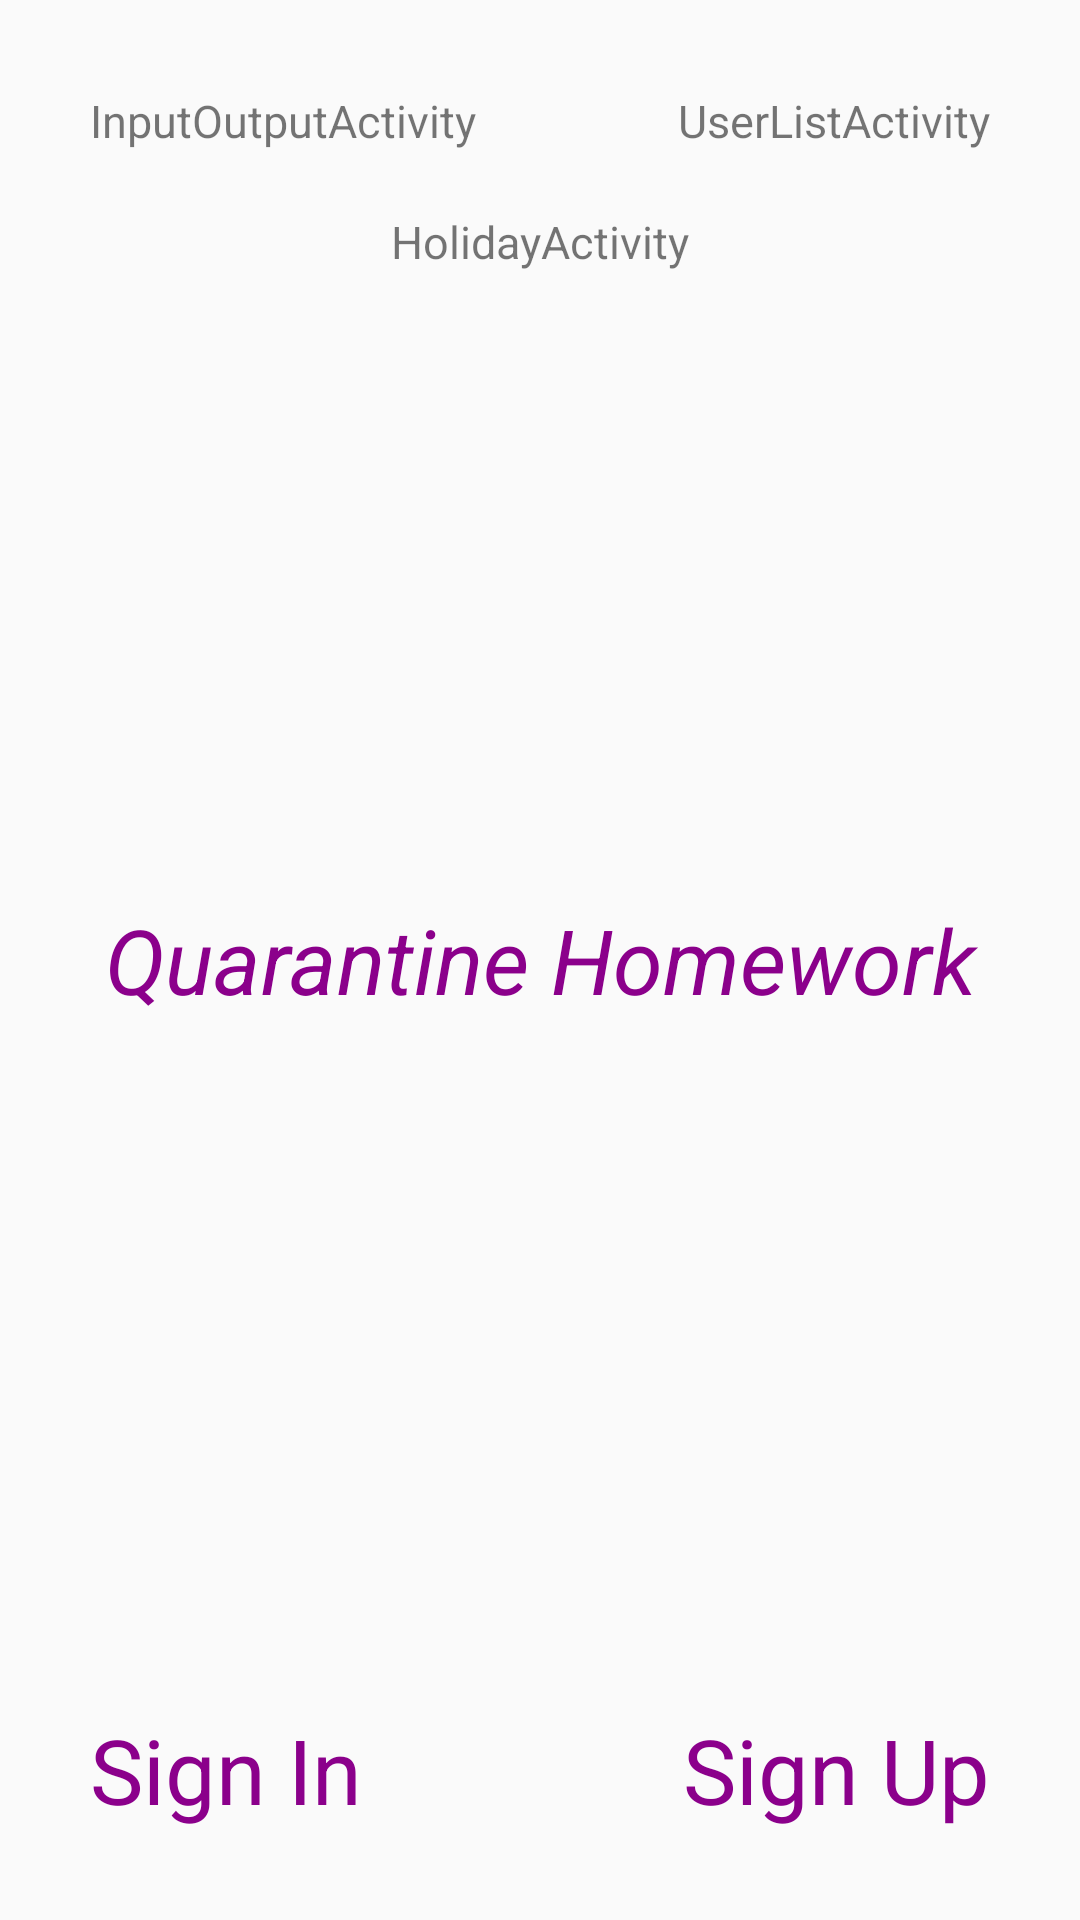

Here is an Android app screen rendered from its layout file. Give the layout XML and the strings, colors and styles it references.
<!-- AndroidManifest.xml: application theme AppTheme -->
<!-- res/layout/activity_main.xml -->
<?xml version="1.0" encoding="utf-8"?>
<RelativeLayout
    xmlns:android="http://schemas.android.com/apk/res/android"
    xmlns:app="http://schemas.android.com/apk/res-auto"
    xmlns:tools="http://schemas.android.com/tools"
    android:layout_width="match_parent"
    android:layout_height="match_parent"
    android:background="@drawable/gradient_one">

    <TextView
        android:id="@+id/text_view_welcome"
        android:layout_width="match_parent"
        android:layout_height="wrap_content"
        android:text="Quarantine Homework"
        android:gravity="center"
        android:textSize="30dp"
        android:textColor="#8b008b"
        android:layout_centerInParent="true"
        android:textStyle="italic"/>

    <TextView
        android:id="@+id/text_view_sign_in"
        android:layout_width="wrap_content"
        android:layout_height="wrap_content"
        android:layout_alignParentBottom="true"
        android:text="Sign In"
        android:textSize="30dp"
        android:layout_margin="30dp"
        android:textColor="#8b008b"/>
<TextView
    android:id="@+id/text_view_sign_up"
    android:layout_width="wrap_content"
    android:layout_height="wrap_content"
    android:layout_alignParentBottom="true"
    android:layout_marginBottom="30dp"
    android:layout_marginRight="30dp"
    android:text="Sign Up"
    android:textAlignment="textEnd"
    android:textSize="30dp"
    android:textColor="#8b008b"
    android:layout_alignParentRight="true"/>

    <TextView
        android:id="@+id/text_view_input"
        android:layout_width="wrap_content"
        android:layout_height="wrap_content"
        android:layout_alignParentTop="true"
        android:layout_marginTop="30dp"
        android:layout_marginLeft="30dp"
        android:text="InputOutputActivity"
        android:textSize="15dp"
        android:textColor="@color/Pink"/>
    <TextView
        android:id="@+id/text_view_holiday"
        android:layout_width="wrap_content"
        android:layout_height="wrap_content"
        android:layout_below="@id/text_view_input"
        android:layout_centerHorizontal="true"
        android:text="HolidayActivity"
        android:textSize="15dp"
        android:layout_marginTop="20dp"
        android:textColor="@color/Pink"/>

    <TextView
        android:id="@+id/text_view_user_list"
        android:layout_width="wrap_content"
        android:layout_height="wrap_content"
        android:layout_alignParentTop="true"
        android:layout_marginTop="30dp"
        android:layout_marginLeft="30dp"
        android:text="UserListActivity"
        android:textSize="15dp"
        android:textColor="@color/Pink"
        android:layout_alignParentRight="true"
        android:layout_marginRight="30dp"/>
</RelativeLayout>
<!-- resources referenced by this layout -->
<resources>
  <style name="AppTheme" parent="Theme.AppCompat.Light.DarkActionBar">
          
          <item name="colorPrimary">@color/colorPrimary</item>
          <item name="colorPrimaryDark">@color/colorPrimaryDark</item>
          <item name="colorAccent">@color/colorAccent</item>
      </style>
  <!-- not gathered from this repository: default colours our renderer supplied (Android Studio template values) -->
  <color name="colorPrimary">#FF6200EE</color>
  <color name="colorPrimaryDark">#FF3700B3</color>
  <color name="colorAccent">#FF03DAC5</color>
</resources>
